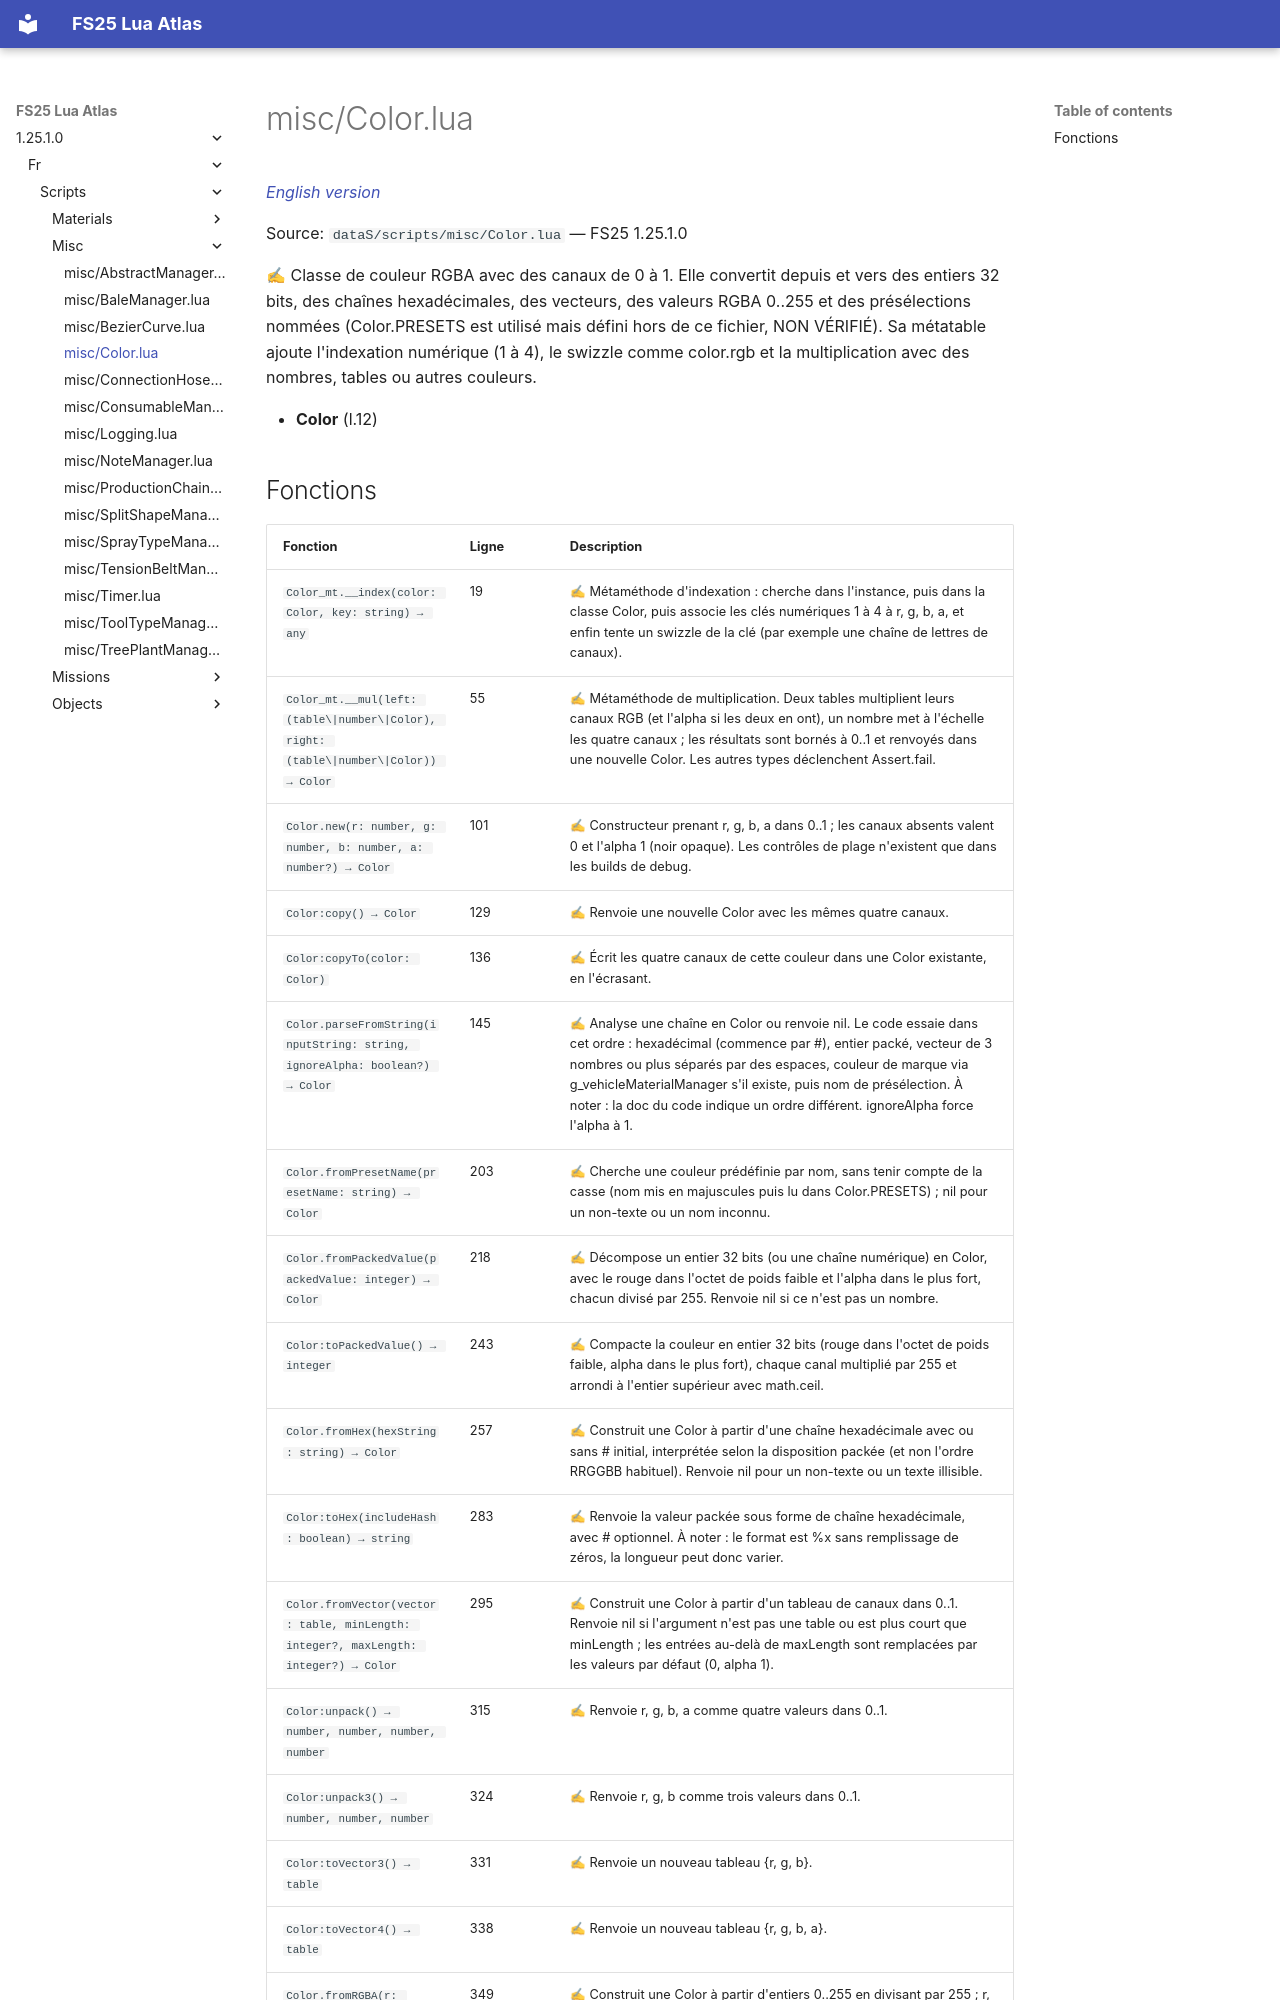

repository: Tim0219800/fs25-lua-atlas · page: 1.25.1.0/fr/scripts/misc/Color.html · generator: mkdocs

# misc/Color.lua

*[English version](../../../scripts/misc/Color.md)*

Source: `dataS/scripts/misc/Color.lua` — FS25 1.25.1.0

✍ Classe de couleur RGBA avec des canaux de 0 à 1. Elle convertit depuis et vers des entiers 32 bits, des chaînes hexadécimales, des vecteurs, des valeurs RGBA 0..255 et des présélections nommées (Color.PRESETS est utilisé mais défini hors de ce fichier, NON VÉRIFIÉ). Sa métatable ajoute l'indexation numérique (1 à 4), le swizzle comme color.rgb et la multiplication avec des nombres, tables ou autres couleurs.

- **Color** (l.12)
